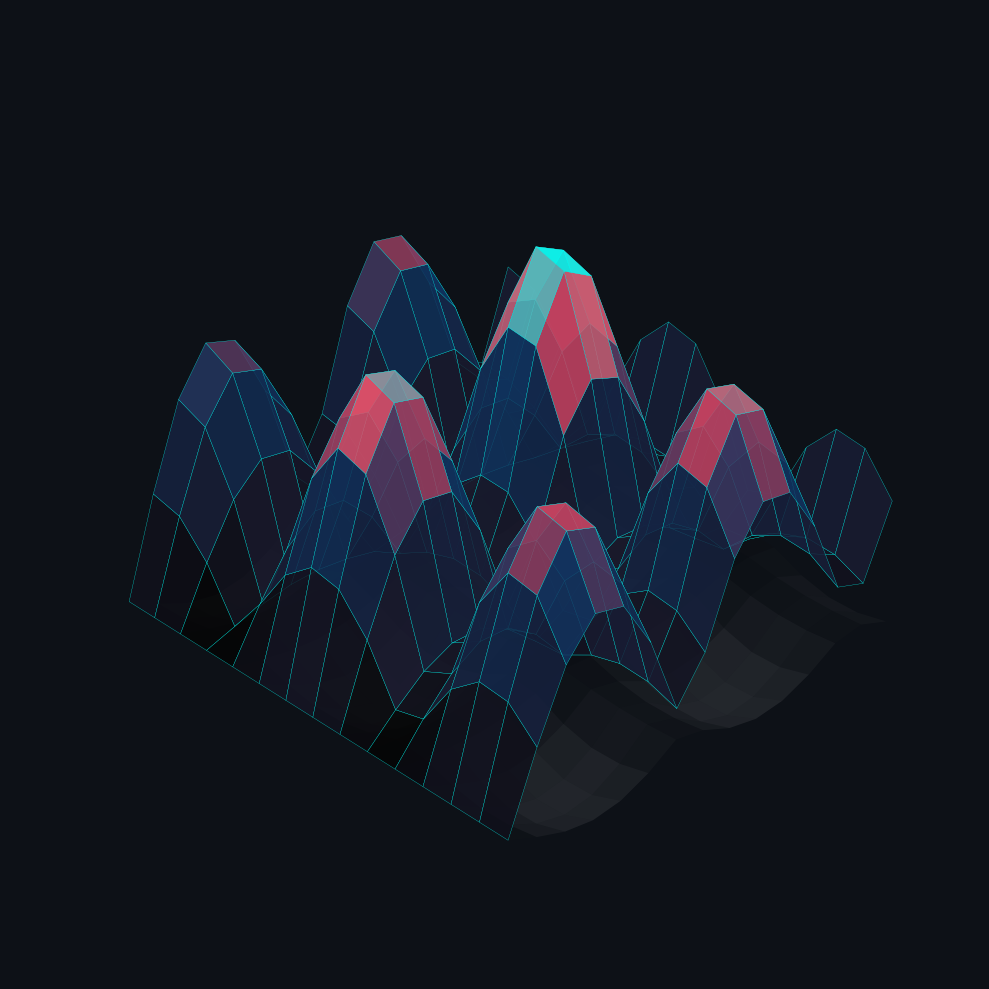

Generate this figure with matplotlib: (Note: this script raises an exception after producing the figure.)
import numpy as np
import matplotlib.pyplot as plt
from matplotlib.colors import LinearSegmentedColormap
import matplotlib.animation as animation
import random
import datetime

# --- CONFIGURATION: THE HIGH-END AESTHETIC ---
# We use a "Cyber-Noir" palette: Deep Void Black + Neon Cyan + Electric Purple
CMAP_NAME = 'cyber_glass'
COLORS = ["#050505", "#1a1a2e", "#16213e", "#0f3460", "#e94560", "#00fff5"]
GRID_SIZE = 15  # 15 weeks of data
MAX_HEIGHT = 10 # Height of the tallest crystal

# 1. GENERATE THE DATA (YOUR DNA)
# In reality, this would fetch your commit graph. 
# We simulate a "Founder's Workload" (Spiky, intense bursts of code)
def generate_crystal_lattice():
    np.random.seed(int(datetime.datetime.now().timestamp()))
    x = np.arange(GRID_SIZE)
    y = np.arange(GRID_SIZE)
    X, Y = np.meshgrid(x, y)
    
    # Perlin-like noise simulation for organic growth
    Z = np.zeros((GRID_SIZE, GRID_SIZE))
    for i in range(GRID_SIZE):
        for j in range(GRID_SIZE):
            dist = np.sqrt((i-GRID_SIZE/2)**2 + (j-GRID_SIZE/2)**2)
            Z[i,j] = np.abs(np.sin(i/2) * np.cos(j/2)) * MAX_HEIGHT * (1.5 - dist/GRID_SIZE)
            if Z[i,j] < 0: Z[i,j] = 0
            
    return X, Y, Z

# 2. THE RENDERER (SIMULATING LIGHT)
def render_prism():
    X, Y, Z = generate_crystal_lattice()
    
    # Setup the "Studio" (Dark Mode Void)
    fig = plt.figure(figsize=(10, 10), facecolor='#0d1117')
    ax = fig.add_subplot(111, projection='3d', facecolor='#0d1117')
    
    # Remove all axes (Floating in space)
    ax.axis('off')
    ax.grid(False)
    
    # Custom Lighting Logic (The "Shader")
    # We create a surface that looks like glowing liquid glass
    my_cmap = LinearSegmentedColormap.from_list("cyber", COLORS)
    
    # Render the Surface
    # alpha=0.9 gives the "Glass" effect
    # antialiased=True makes it sharp
    surf = ax.plot_surface(X, Y, Z, cmap=my_cmap, 
                           linewidth=0.2, edgecolors='#00fff5', alpha=0.85,
                           rstride=1, cstride=1, shade=True)
    
    # Add "Cyber" Lighting
    # A mix of ambient glow and directional neon light
    ax.view_init(elev=35, azim=-45) # The "Hero" Camera Angle
    
    # The "Floor" Reflection (Mirror Effect)
    # We plot a second inverted surface to simulate reflection on a black floor
    ax.plot_surface(X, Y, -Z*0.2, cmap='Greys', alpha=0.1)

    # 3. SAVE THE MASTERPIECE
    plt.tight_layout()
    plt.savefig('assets/prism_render.png', dpi=150, facecolor='#0d1117', bbox_inches='tight', pad_inches=0)
    print("Crystal Structure Crystallized.")

if __name__ == "__main__":
    render_prism()
